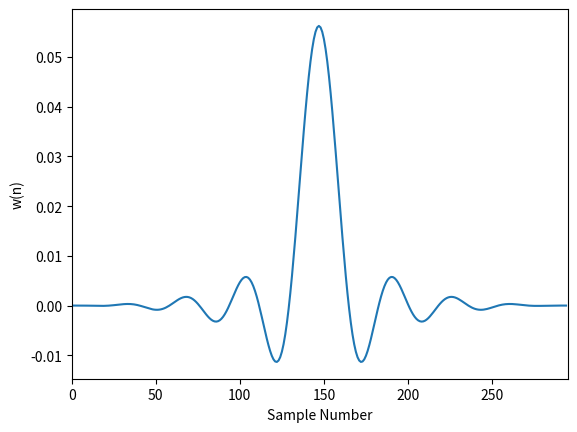
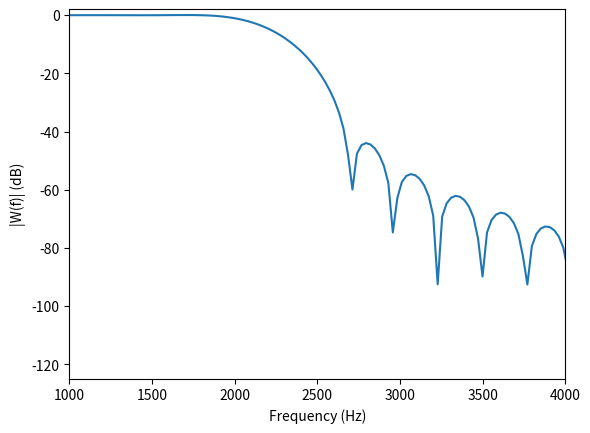
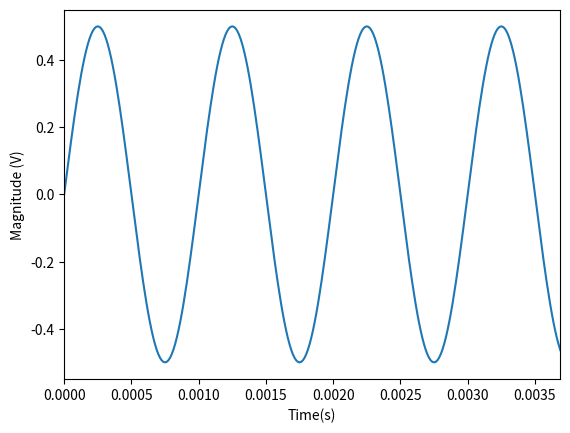
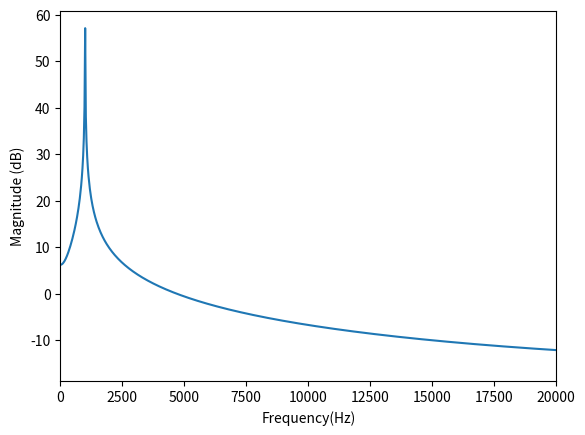
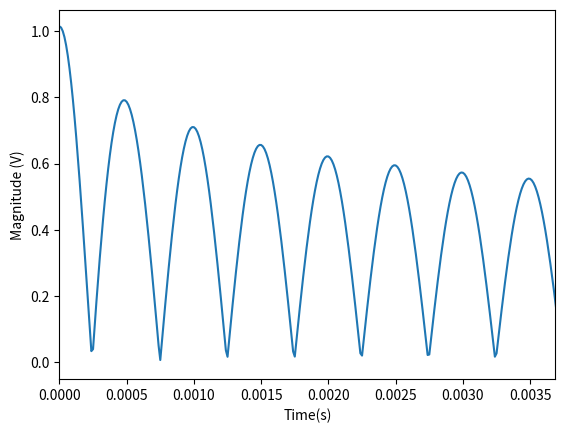
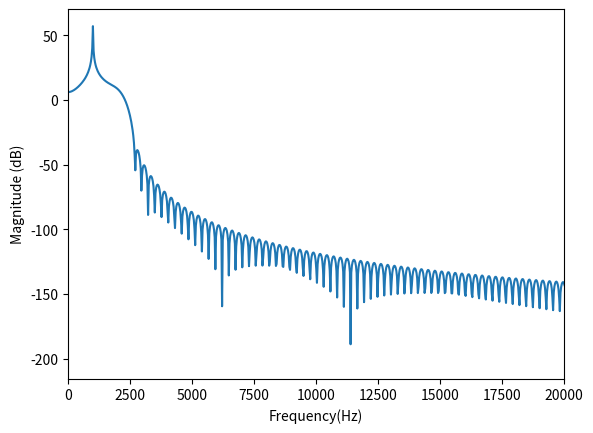

Recreate these plots in Python, in order.
#ESP 410 - Prakties 2 - Simulations
#Group 21
#Created: 28 April 2021
# [redacted]

import numpy as np
import matplotlib.pyplot as plt

Fs = 80000

fc = 0.028125
wc = 2 * np.pi * fc

numPoints = 295

helfde = (numPoints - 1) / 2

hd = [0] * numPoints

wn = [0] * numPoints

freqSteps = np.linspace(0, Fs, num=numPoints*10)
dataPoints = np.linspace(0, 10 * numPoints / Fs, 10 * numPoints)

for i in range(numPoints):
    if not(i == helfde):
        hd[i] = 2.0 * fc * np.sin((i - helfde) * wc) / ((i - helfde) * wc)
    else:
        hd[i] = 2 * fc

    """Window Function"""
    wn[i] = 0.42 + 0.5 * np.cos((2 * np.pi * (i - helfde)) / (numPoints - 1)) + 0.08 * np.cos(
        (4 * np.pi) / (numPoints - 1))
    # wn[i] = 0.54 + 0.46*np.cos((2*np.pi*(i-helfde))/numPoints)
        
print("Impulse Response:")
for i in range(numPoints):
    print("hd(" + str(i) + ") = " + str(hd[i]))


print("Window Function:")
for i in range(numPoints):
    print("wn(" + str(i) + ") = " + str(wn[i]))
    

"""Finale Filter Impulse Response:"""
    
h = [0] * numPoints
    
print("Finale Filter Impulse Response:")
for i in range(numPoints):
    h[i] = hd[i] * wn[i]
    #print("h(" + str(i) + ") = " + str(hd[i] * wn[i]))
    
    
"""Finale Filter Frequency Response:"""
#Calculate the inverse FFT of h:
h_for_fft = h + ([0] * 9 * numPoints)
#print(h_for_fft)
H_fft = np.fft.fft(h_for_fft)
H_fft = abs(H_fft)
H_pow = [0] * (numPoints * 10)

for i in range(numPoints * 10):
    magnitude = np.sqrt(np.power(np.real(H_fft[i]), 2) + np.power(np.imag(H_fft[i]), 2))
    H_pow[i] = 20.0 * np.log10(H_fft[i])
    
"""PLOTTING"""
#Plotting the impulse response
plt.figure(1)
#plt.title("Impulse Response of the Digital Filter")
plt.xlabel("Sample Number")
plt.ylabel("w(n)")
plt.plot(range(numPoints), h)
plt.xlim(0, numPoints)

"""Plotting the Frequency Response:"""
plt.figure(2)
#plt.title("Frequency Response of the Digital Filter")
plt.xlabel("Frequency (Hz)")
plt.ylabel("|W(f)| (dB)")
plt.xlim(1000, 4000)
plt.ylim(-125, 2)
plt.plot(freqSteps, H_pow)
plt.show()


def plotResponses(freq, num):
    sine = [0] * numPoints * 10

    filtered = [0] * numPoints * 10

    for i in range(numPoints * 10):
        sine[i] = 0.5 * np.sin(2 * np.pi * freq * i / Fs)

    """Frequency spectrum of sine wave"""
    fftSine = abs(np.fft.fft(sine))
    fftPow = [0] * numPoints * 10
    filteredPow = [0] * numPoints * 10
    for i in range(numPoints * 10):
        fftPow[i] = 20.0 * np.log10(fftSine[i])
        filtered[i] = fftSine[i] * H_fft[i]
        filteredPow[i] = 20.0 * np.log10(filtered[i])

    output = abs(np.fft.ifft(filtered))

    """Plotting the filter responses"""
    plt.figure(num)
    #plt.title("Time plot of sinusoid")
    plt.xlabel("Time(s)")
    plt.ylabel("Magnitude (V)")
    plt.plot(dataPoints, sine)
    plt.xlim(0, dataPoints[numPoints])

    plt.figure(num + 20)
    #plt.title("Frequency plot of sinusoid")
    plt.xlabel("Frequency(Hz)")
    plt.ylabel("Magnitude (dB)")
    plt.xlim(0, 20000)
    plt.plot(freqSteps, fftPow)

    plt.figure(num + 40)
    #plt.title("Time plot of filtered sinusoid")
    plt.xlabel("Time(s)")
    plt.ylabel("Magnitude (V)")
    plt.plot(dataPoints, output)
    plt.xlim(0, dataPoints[numPoints])

    plt.figure(num + 60)
    #plt.title("Frequency plot of filtered sinusoid")
    plt.xlabel("Frequency(Hz)")
    plt.ylabel("Magnitude (dB)")
    plt.xlim(0,20000)
    plt.plot(freqSteps, filteredPow)
    plt.show()


plotResponses(1000, 3)
# plotResponses(1500, 4)
# plotResponses(3000, 5)
# plotResponses(5000, 6)

    
    
    
    
